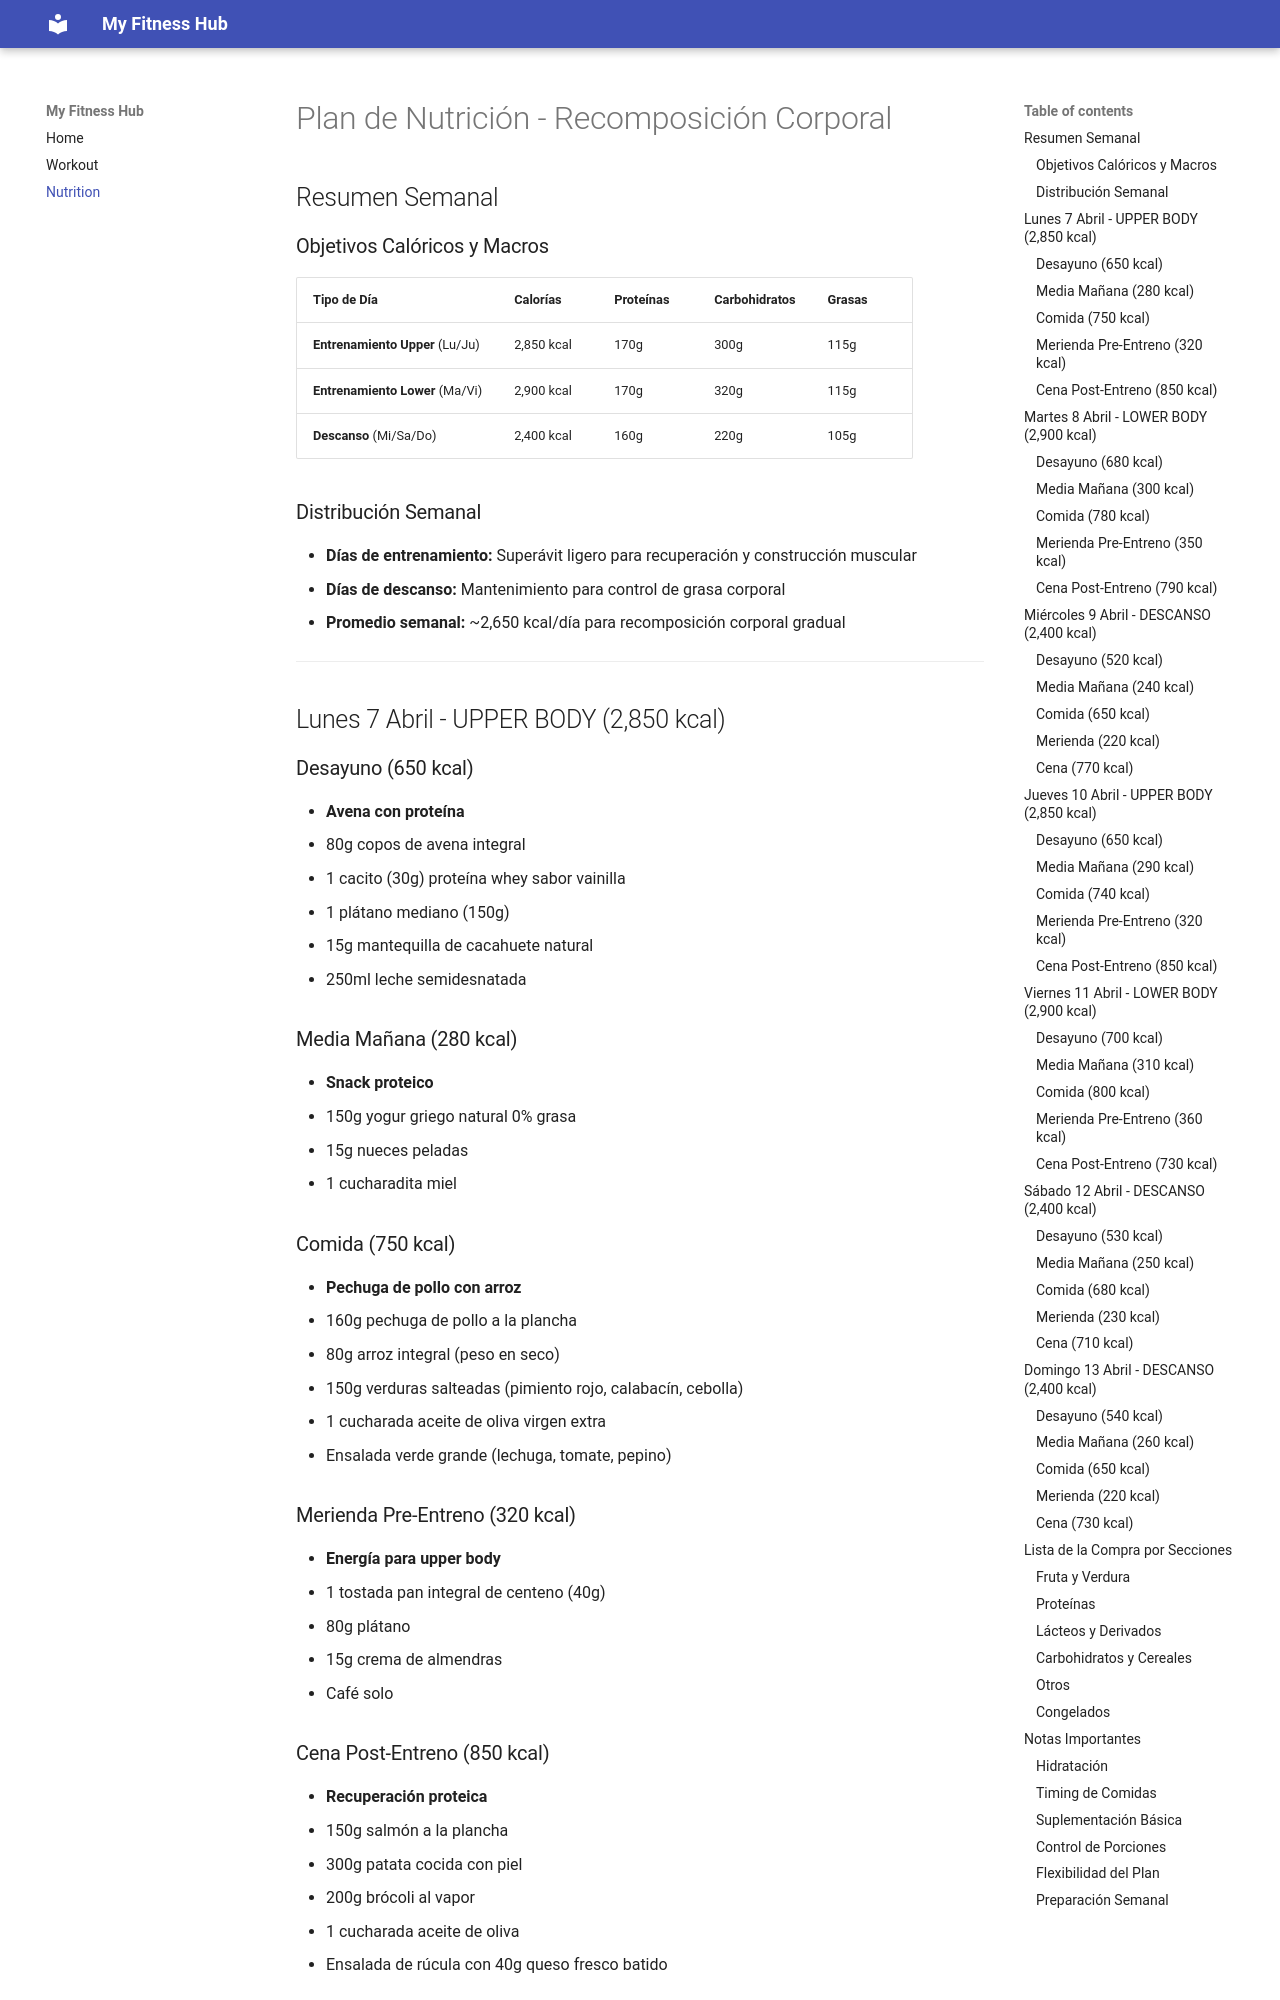

repository: mikeletux/fitness-site · page: nutrition/plan/index.html · generator: mkdocs

# Plan de Nutrición - Recomposición Corporal

## Resumen Semanal

### Objetivos Calóricos y Macros
| Tipo de Día | Calorías | Proteínas | Carbohidratos | Grasas |
|-------------|----------|-----------|---------------|---------|
| **Entrenamiento Upper** (Lu/Ju) | 2,850 kcal | 170g | 300g | 115g |
| **Entrenamiento Lower** (Ma/Vi) | 2,900 kcal | 170g | 320g | 115g |
| **Descanso** (Mi/Sa/Do) | 2,400 kcal | 160g | 220g | 105g |

### Distribución Semanal
- **Días de entrenamiento:** Superávit ligero para recuperación y construcción muscular
- **Días de descanso:** Mantenimiento para control de grasa corporal
- **Promedio semanal:** ~2,650 kcal/día para recomposición corporal gradual

---

## Lunes 7 Abril - UPPER BODY (2,850 kcal)

### Desayuno (650 kcal)
- **Avena con proteína**
  - 80g copos de avena integral
  - 1 cacito (30g) proteína whey sabor vainilla
  - 1 plátano mediano (150g)
  - 15g mantequilla de cacahuete natural
  - 250ml leche semidesnatada

### Media Mañana (280 kcal)
- **Snack proteico**
  - 150g yogur griego natural 0% grasa
  - 15g nueces peladas
  - 1 cucharadita miel

### Comida (750 kcal)
- **Pechuga de pollo con arroz**
  - 160g pechuga de pollo a la plancha
  - 80g arroz integral (peso en seco)
  - 150g verduras salteadas (pimiento rojo, calabacín, cebolla)
  - 1 cucharada aceite de oliva virgen extra
  - Ensalada verde grande (lechuga, tomate, pepino)

### Merienda Pre-Entreno (320 kcal)
- **Energía para upper body**
  - 1 tostada pan integral de centeno (40g)
  - 80g plátano
  - 15g crema de almendras
  - Café solo
